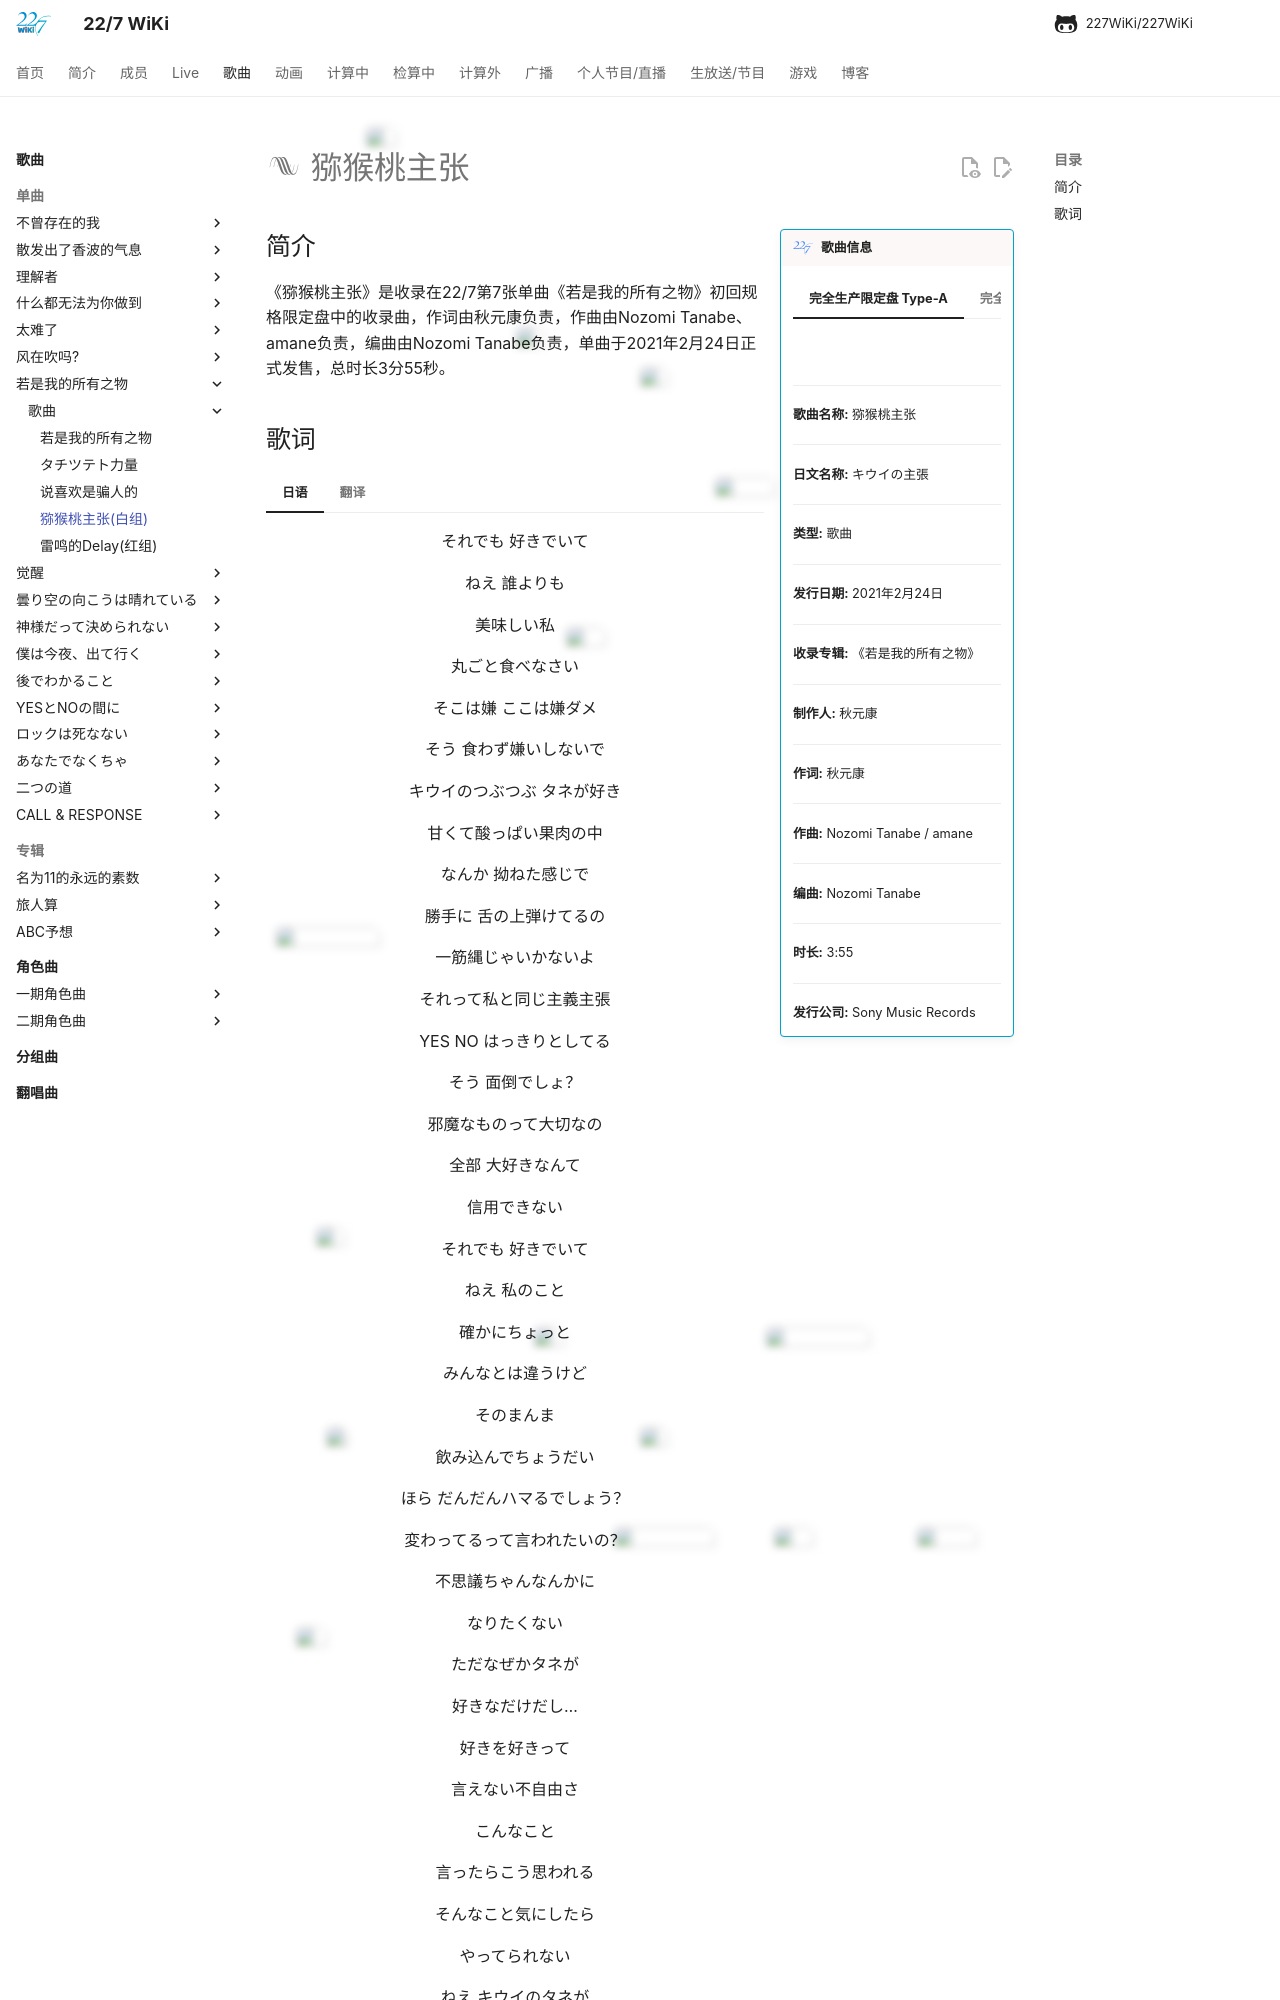

repository: 227WiKi/227WiKi · page: songs/single/7th/song-4/index.html · generator: mkdocs

---
title: 歌曲 -  猕猴桃主张
template: comment.html
---
# :pack-hires: 猕猴桃主张

!!! general inline end "歌曲信息"

    === "完全生产限定盘 Type-A"
        ![](https://res.227wiki.eu.org/music/singles/7th-single-limited-a-cover.jpg)
    === "完全生产限定盘 Type-B"
        ![](https://res.227wiki.eu.org/music/singles/7th-single-cover.jpg)
    === "初回规格限定盘"
        ![](https://res.227wiki.eu.org/music/singles/7th-single-first-press-cover.jpg)
    === "通常盘"
        ![](https://res.227wiki.eu.org/music/singles/7th-single-regular-cover.jpg)
    --------
    
    <b>歌曲名称:</b> 猕猴桃主张

    --------

    <b>日文名称:</b> キウイの主張

    ---------
    
    <b>类型:</b> 歌曲

    --------
    
    <b>发行日期:</b> 2021年2月24日

    --------

    <b>收录专辑:</b> 《若是我的所有之物》

    --------

    <b>制作人:</b> 秋元康

    --------

    <b>作词:</b> 秋元康

    --------

    <b>作曲:</b> Nozomi Tanabe / amane

    --------

    <b>编曲:</b> Nozomi Tanabe

    --------

    <b>时长:</b> 3:55
    
    --------

    <b>发行公司:</b> Sony Music Records

## 简介

《猕猴桃主张》是收录在22/7第7张单曲《若是我的所有之物》初回规格限定盘中的收录曲，作词由秋元康负责，作曲由Nozomi Tanabe、amane负责，编曲由Nozomi Tanabe负责，单曲于2021年2月24日正式发售，总时长3分55秒。
